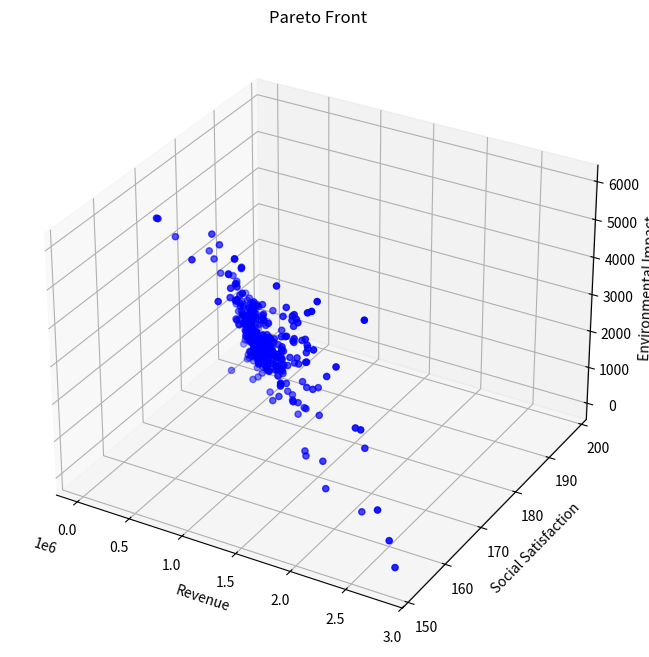

Here is the Python script that generated this plot:
from typing import List, Tuple

import matplotlib.pyplot as plt
import numpy as np
from mpl_toolkits.mplot3d import Axes3D
from scipy.optimize import minimize


class TourismOptimization:
    def __init__(self):
        # Model parameters
        self.k1 = 0.1  # Environmental protection effectiveness
        self.k2 = 0.05  # Carbon emission impact
        self.k3 = 0.2  # Nature recovery rate
        self.k4 = 0.15  # Infrastructure development rate
        self.k5 = 0.3  # Infrastructure investment coefficient
        self.k6 = 0.25  # Environmental protection investment coefficient

        # Constants
        self.a1 = 0.01  # Resident satisfaction coefficient
        self.a2 = 0.02  # Tourist tax impact
        self.a3 = 0.015  # Tourist spending impact
        self.b1 = 100  # Base resident satisfaction
        self.b2 = 100  # Base tourist satisfaction
        self.gamma = 0.1  # Tourist growth rate
        self.delta = 0.05  # Environmental impact factor

        # Constraints
        self.Nt_max = 10000  # Maximum tourists
        self.tau_max = 100  # Maximum tourist tax
        self.Pt_max = 1000  # Maximum tourist spending
        self.CO2_max = 500000  # Maximum CO2 emissions
        self.E_min = 50  # Minimum environmental quality

        # Hidden cost and other parameters
        self.Ch = 1000  # Hidden cost
        self.CO2p = 0.5  # CO2 per person

    def calculate_revenue(self, x: np.ndarray) -> float:
        """Calculate total revenue (objective 1)"""
        Nt, tau_t, Pt = x
        return (tau_t + Pt) * Nt - self.k6 * tau_t * Nt - self.k5 * tau_t * Nt - self.Ch

    def calculate_social_satisfaction(self, x: np.ndarray) -> float:
        """Calculate social satisfaction (objective 2)"""
        Nt, tau_t, Pt = x
        S_residents = -self.a1 * Nt + self.b1
        S_tourists = -self.a2 * tau_t - self.a3 * Pt + self.b2
        return S_residents + S_tourists

    def calculate_environmental_impact(self, x: np.ndarray) -> float:
        """Calculate environmental quality index (objective 3)"""
        Nt, tau_t, Pt = x
        # Environmental quality index E increases with environmental protection investment
        # and decreases with tourist numbers (CO2 emissions)
        E = self.k1 * self.k6 * tau_t * Nt - self.k2 * self.CO2p * Nt + self.k3 * 100
        return E  # Higher E means better environmental quality

    def constraints(self, x: np.ndarray) -> List[float]:
        """Define all constraints"""
        Nt, tau_t, Pt = x
        constraints = [
            self.Nt_max - Nt,  # Tourism capacity constraint
            self.tau_max - tau_t,  # Tax constraint
            self.Pt_max - Pt,  # Spending constraint
            self.CO2_max - Nt * self.CO2p,  # Environmental constraint
            -self.a1 * Nt + self.b1 - 60,  # Societal constraint
            Nt,  # Non-negative tourists
            tau_t,  # Non-negative tax
            Pt,  # Non-negative spending
        ]
        return constraints

    def pareto_optimization(
        self, population_size: int = 100, generations: int = 50
    ) -> List[np.ndarray]:
        """Perform Pareto optimization"""
        population = []
        for _ in range(population_size):
            # Generate random initial solutions within bounds
            x = np.array(
                [
                    np.random.uniform(0, self.Nt_max),
                    np.random.uniform(0, self.tau_max),
                    np.random.uniform(0, self.Pt_max),
                ]
            )
            population.append(x)

        pareto_front = []
        for generation in range(generations):
            # Evaluate objectives for current population
            objectives = []
            for solution in population:
                if all(c >= 0 for c in self.constraints(solution)):
                    obj1 = self.calculate_revenue(solution)
                    obj2 = self.calculate_social_satisfaction(solution)
                    obj3 = self.calculate_environmental_impact(solution)
                    objectives.append((obj1, obj2, obj3))
                else:
                    objectives.append((-np.inf, -np.inf, -np.inf))

            # Update Pareto front
            for i, solution in enumerate(population):
                dominated = False
                for j, other_solution in enumerate(population):
                    if i != j and self.dominates(objectives[j], objectives[i]):
                        dominated = True
                        break
                if not dominated and all(c >= 0 for c in self.constraints(solution)):
                    pareto_front.append(solution)

            # Generate new population
            new_population = []
            for _ in range(population_size):
                # Tournament selection
                tournament = np.random.choice(len(population), 2, replace=False)
                if objectives[tournament[0]][0] > objectives[tournament[1]][0]:
                    parent1 = population[tournament[0]]
                else:
                    parent1 = population[tournament[1]]

                tournament = np.random.choice(len(population), 2, replace=False)
                if objectives[tournament[0]][1] > objectives[tournament[1]][1]:
                    parent2 = population[tournament[0]]
                else:
                    parent2 = population[tournament[1]]

                # Crossover and mutation
                child = self.crossover_and_mutate(parent1, parent2)
                new_population.append(child)

            population = new_population

        return pareto_front

    def dominates(
        self, obj1: Tuple[float, float, float], obj2: Tuple[float, float, float]
    ) -> bool:
        """Check if obj1 dominates obj2"""
        return (
            obj1[0] >= obj2[0]
            and obj1[1] >= obj2[1]
            and obj1[2] >= obj2[2]
            and (obj1[0] > obj2[0] or obj1[1] > obj2[1] or obj1[2] > obj2[2])
        )

    def crossover_and_mutate(
        self, parent1: np.ndarray, parent2: np.ndarray
    ) -> np.ndarray:
        """Perform crossover and mutation"""
        # Crossover
        alpha = np.random.random()
        child = alpha * parent1 + (1 - alpha) * parent2

        # Mutation
        mutation_rate = 0.1
        if np.random.random() < mutation_rate:
            mutation_strength = 0.1
            child += np.random.normal(0, mutation_strength, size=3)

        # Ensure bounds
        child[0] = np.clip(child[0], 0, self.Nt_max)
        child[1] = np.clip(child[1], 0, self.tau_max)
        child[2] = np.clip(child[2], 0, self.Pt_max)

        return child

    def visualize_pareto_front(self, pareto_front: List[np.ndarray]):
        """Visualize the Pareto front in 3D"""
        objectives = np.array(
            [
                [
                    self.calculate_revenue(x),
                    self.calculate_social_satisfaction(x),
                    self.calculate_environmental_impact(x),
                ]
                for x in pareto_front
            ]
        )

        fig = plt.figure(figsize=(10, 8))
        ax = fig.add_subplot(111, projection="3d")

        scatter = ax.scatter(
            objectives[:, 0], objectives[:, 1], objectives[:, 2], c="b", marker="o"
        )

        ax.set_xlabel("Revenue")
        ax.set_ylabel("Social Satisfaction")
        ax.set_zlabel("Environmental Impact")
        ax.set_title("Pareto Front")

        plt.show()


# Usage example
def main():
    optimizer = TourismOptimization()
    pareto_front = optimizer.pareto_optimization(population_size=100, generations=50)

    print("\nPareto optimal solutions:")
    for solution in pareto_front[:5]:  # Show first 5 solutions
        Nt, tau_t, Pt = solution
        revenue = optimizer.calculate_revenue(solution)
        satisfaction = optimizer.calculate_social_satisfaction(solution)
        environment = optimizer.calculate_environmental_impact(solution)

        print(f"\nTourists: {Nt:.0f}")
        print(f"Tourist tax: {tau_t:.2f}")
        print(f"Tourist spending: {Pt:.2f}")
        print(f"Revenue: {revenue:.2f}")
        print(f"Social satisfaction: {satisfaction:.2f}")
        print(f"Environmental impact: {environment:.2f}")

    optimizer.visualize_pareto_front(pareto_front)


if __name__ == "__main__":
    main()
